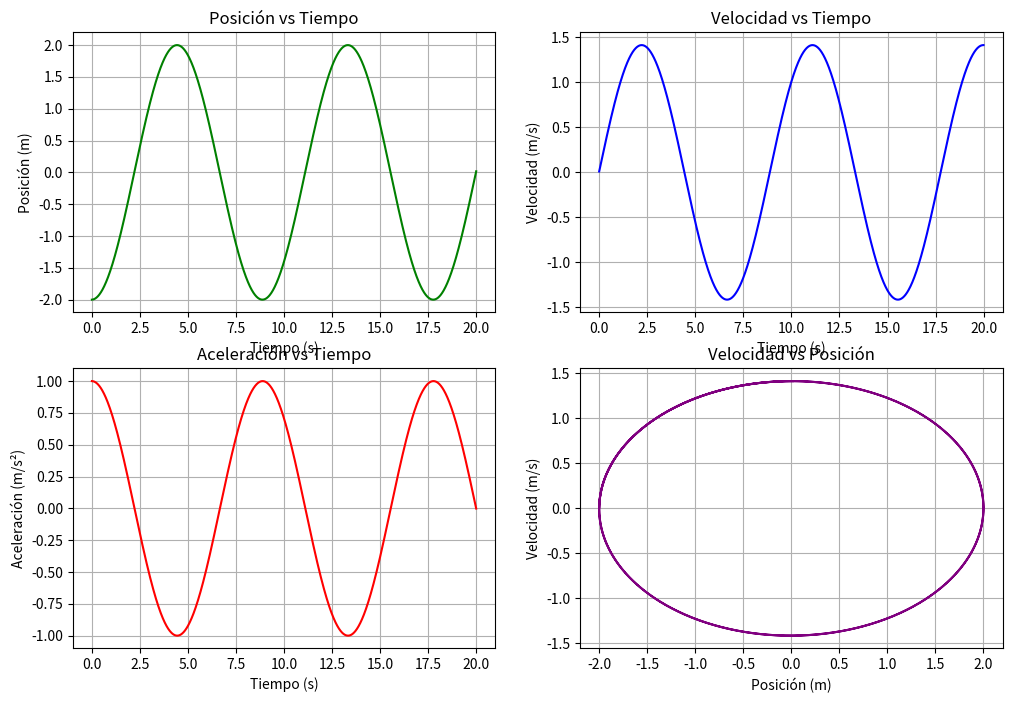

Here is the Python script that generated this plot: (Note: this script raises an exception after producing the figure.)
import matplotlib.pyplot as plt
import numpy as np

# Variables de simulación
h = 0.01
tfin = 20

m = 0.2

# Constantes
K = 0.1
C = 0
F0 = 0
W = 0


def axi(x, vx, t):
    return (-K * x - C * vx + F0 * np.cos(W * t)) / m


def main():
    x, vx = -2.0, 0.0
    pax, pvx, px = [], [], []
    t_array = np.arange(0, tfin, h)
    for t in t_array:
        ax = axi(x, vx, t)
        vx += ax * h
        x += vx * h
        pax.append(ax)
        pvx.append(vx)
        px.append(x)

    plt.figure(figsize=(12, 8))

    # Gráfica 1: Posición vs Tiempo (Fila 2, Columnas 2, Posición 1)
    plt.subplot(2, 2, 1)
    plt.plot(t_array, px, color="green")
    plt.title("Posición vs Tiempo")
    plt.xlabel("Tiempo (s)")
    plt.ylabel("Posición (m)")
    plt.grid(True)

    # Gráfica 2: Velocidad vs Tiempo (Fila 2, Columnas 2, Posición 2)
    plt.subplot(2, 2, 2)
    plt.plot(t_array, pvx, color="blue")
    plt.title("Velocidad vs Tiempo")
    plt.xlabel("Tiempo (s)")
    plt.ylabel("Velocidad (m/s)")
    plt.grid(True)

    # Gráfica 3: Aceleración vs Tiempo (Fila 2, Columnas 2, Posición 3)
    plt.subplot(2, 2, 3)
    plt.plot(t_array, pax, color="red")
    plt.title("Aceleración vs Tiempo")
    plt.xlabel("Tiempo (s)")
    plt.ylabel("Aceleración (m/s²)")
    plt.grid(True)

    # Gráfica 4: Velocidad vs Posición (Fila 2, Columnas 2, Posición 4)
    plt.subplot(2, 2, 4)
    plt.plot(px, pvx, color="purple")
    plt.title("Velocidad vs Posición")
    plt.xlabel("Posición (m)")
    plt.ylabel("Velocidad (m/s)")
    plt.grid(True)

    # Guardar y mostrar
    plt.savefig("img/lab/exe1/a.png")
    plt.show()


if __name__ == "__main__":
    main()
